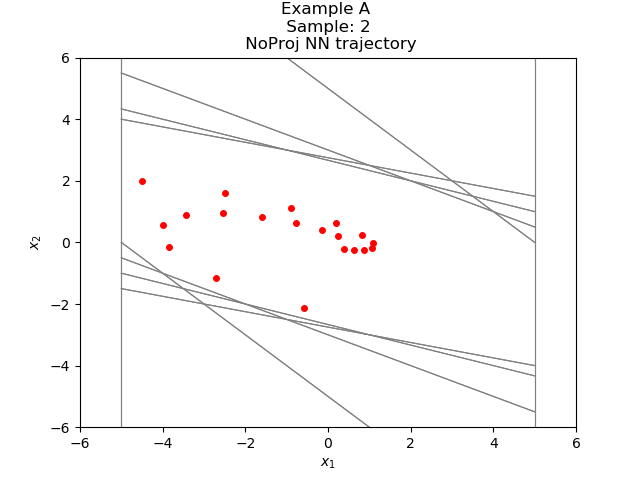

The file beside this chart, header and first rows:
-5.703732323966530515e-01, -2.143810609658170385e+00
-2.714183747768402100e+00, -1.143386602401733398e+00
-3.857570409774780273e+00, -1.419460773468017578e-01
-3.999516487121582031e+00, 5.605688691139221191e-01
-3.438947618007659912e+00, 8.904293775558471680e-01
-2.548518300056457520e+00, 9.447158575057983398e-01
-1.603802323341369629e+00, 8.253873735666275024e-01
-7.784149646759033203e-01, 6.213509142398834229e-01
-1.570640802383422852e-01, 3.984699398279190063e-01
2.414058446884155273e-01, 1.997754573822021484e-01
